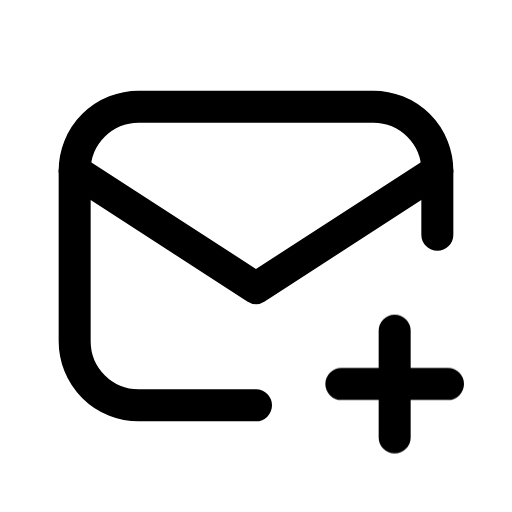
t = 0.00 s
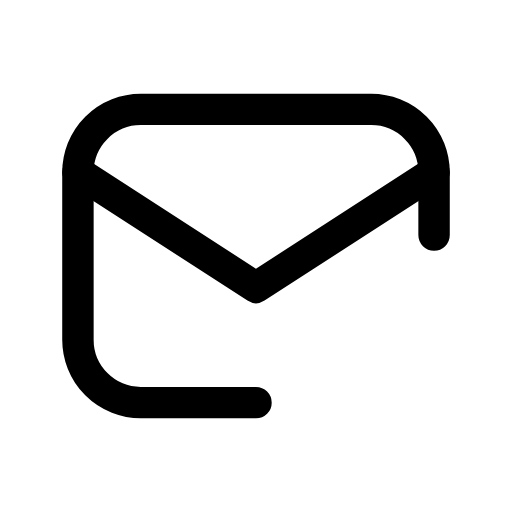
t = 0.13 s
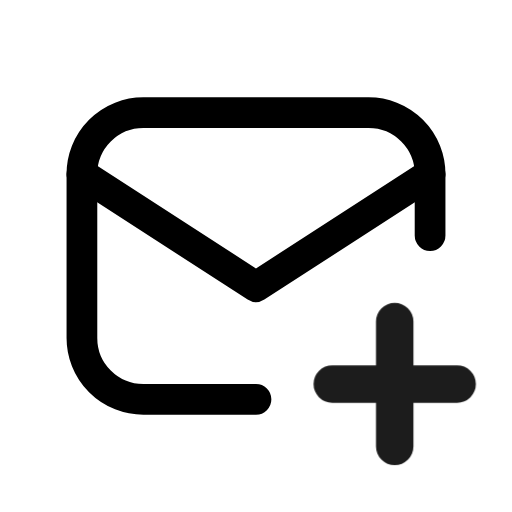
t = 0.28 s
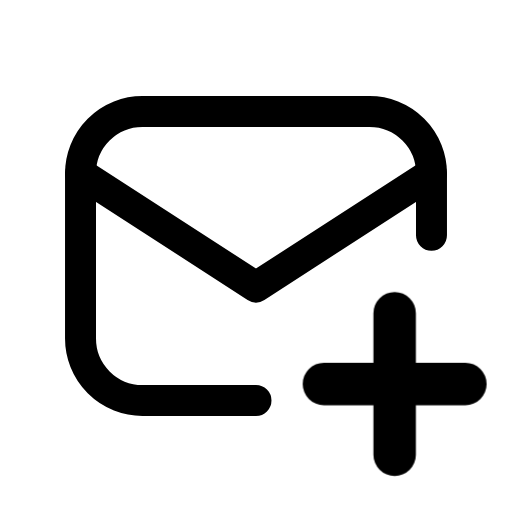
t = 0.41 s
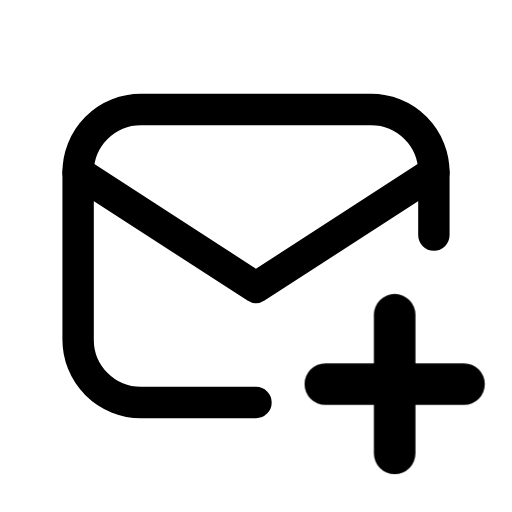
t = 0.50 s
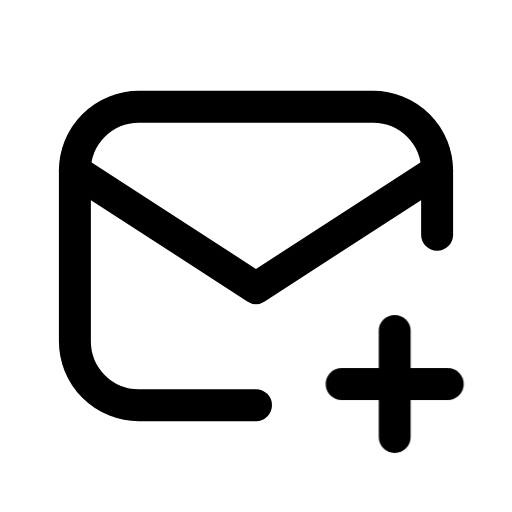
t = 0.65 s

The animated SVG that drew these frames (rendered in a browser with its animation timeline set to each time). Animation: 2 CSS @keyframes rules; one cycle of 0.80 s, repeats indefinitely.

<svg xmlns="http://www.w3.org/2000/svg" viewBox="0 0 24 24" width="24" height="24" class="rd-a-mail-plus" data-rd-animate="hover"><style>.rd-a-mail-plus{overflow:visible}.rd-a-mail-plus *{transform-box:view-box}.rd-a-mail-plus .base{transform-origin:12px 12px}.rd-a-mail-plus .badge{transform-box:fill-box;transform-origin:center}@media (prefers-reduced-motion:no-preference){.rd-a-mail-plus[data-rd-animate="hover"]:hover .base,:hover>.rd-a-mail-plus[data-rd-animate="parent"] .base,.rd-a-mail-plus[data-rd-animate="play"] .base,.rd-a-mail-plus[data-rd-animate="loop"] .base{animation:rd-mail-plus-base calc(0.7s*var(--rd-speed,1)) ease-in-out}.rd-a-mail-plus[data-rd-animate="hover"]:hover .badge,:hover>.rd-a-mail-plus[data-rd-animate="parent"] .badge,.rd-a-mail-plus[data-rd-animate="play"] .badge,.rd-a-mail-plus[data-rd-animate="loop"] .badge{animation:rd-mail-plus-badge calc(0.8s*var(--rd-speed,1)) cubic-bezier(.34,1.3,.5,1)}.rd-a-mail-plus[data-rd-animate="loop"] *{animation-iteration-count:infinite!important}@keyframes rd-mail-plus-base{0%,100%{scale:1}40%{scale:.96}}@keyframes rd-mail-plus-badge{0%,100%{scale:1;opacity:1}22%{scale:.1;opacity:0}62%{scale:1.3;opacity:1}}}</style><g fill="none" stroke="currentColor" stroke-linecap="round" stroke-linejoin="round" stroke-width="1.5"><g class="base"><path d="M20.5 11V8a3 3 0 0 0-3-3h-11a3 3 0 0 0-3 3v8a3 3 0 0 0 3 3H12"/><path d="M3.5 8l8.5 5.5L20.5 8"/></g><g class="badge"><path d="M18.5 15.5v5M16 18h5"/></g></g></svg>
